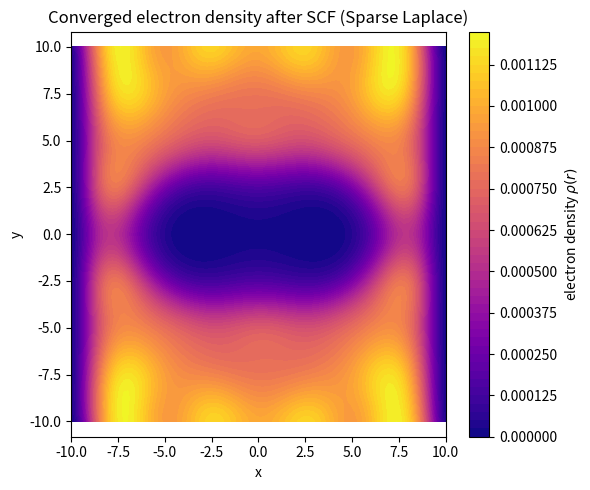

Write Python code to recreate this figure.
import numpy as np
import matplotlib.pyplot as plt
import time
from scipy.sparse import lil_matrix, diags
from scipy.sparse.linalg import eigsh  # for sparse eigenvalue solver

# ----------------------------
# Grid parameters
# ----------------------------
Nx, Ny = 100, 100
Lx, Ly = 20.0, 20.0
dx, dy = Lx / Nx, Ly / Ny
x = np.linspace(-Lx/2, Lx/2, Nx)
y = np.linspace(-Ly/2, Ly/2, Ny)
X, Y = np.meshgrid(x, y, indexing='ij')

# ----------------------------
# Nuclei
# ----------------------------
atom_pos = [(-3.33, 0.0), (3.33, 0.0)]
Z = 6

# ----------------------------
# External Potential
# ----------------------------
def compute_external_potential(X, Y, atom_pos, Z):
    V = np.zeros_like(X)
    for (x0, y0) in atom_pos:
        r = np.sqrt((X - x0)**2 + (Y - y0)**2) + 1e-10
        V += Z / (4.0 * r)
    return V

# ----------------------------
# Sparse Laplace Operator
# ----------------------------
def create_sparse_laplacian(Nx, Ny, dx, dy):
    N = Nx * Ny
    diagonals = []

    main_diag = -2.0/dx**2 - 2.0/dy**2
    side_diag_x = 1.0/dx**2
    side_diag_y = 1.0/dy**2

    # 1D flattened Laplacian
    diag = main_diag * np.ones(N)
    diagonals.append(diag)
    
    # neighbors in x-direction
    diagonals.append(side_diag_x * np.ones(N-1))
    diagonals.append(side_diag_x * np.ones(N-1))
    
    # neighbors in y-direction
    diagonals.append(side_diag_y * np.ones(N-Nx))
    diagonals.append(side_diag_y * np.ones(N-Nx))

    offsets = [0, -1, 1, -Nx, Nx]
    L = diags(diagonals, offsets, shape=(N, N), format='lil')
    return L

# ----------------------------
# Hartree Potential
# ----------------------------
def compute_hartree_potential(rho, dx, dy, epsilon=1e-4):
    Nx, Ny = rho.shape
    V_H = np.zeros_like(rho)
    x = np.linspace(-Nx/2*dx, Nx/2*dx, Nx)
    y = np.linspace(-Ny/2*dy, Ny/2*dy, Ny)
    X, Y = np.meshgrid(x, y, indexing='ij')

    for i in range(Nx):
        for j in range(Ny):
            rx, ry = X[i, j], Y[i, j]
            r_prime_x = X - rx
            r_prime_y = Y - ry
            r_dist = np.sqrt(r_prime_x**2 + r_prime_y**2 + epsilon**2)
            integrand = rho / r_dist
            V_H[i, j] = np.sum(integrand) * dx * dy

    return V_H

# ----------------------------
# SCF parameters
# ----------------------------
max_iter = 2
num_states = 6
tol = 1e-3
energy_list = []

# ----------------------------
# Prepare potentials and Laplacian
# ----------------------------
V_ext = compute_external_potential(X, Y, atom_pos, Z)
L = create_sparse_laplacian(Nx, Ny, dx, dy)

# ----------------------------
# Starting density
# ----------------------------
V_flat_init = V_ext.flatten()
H_init = -0.5 * L + diags(V_flat_init, 0)
eigvals_init, eigvecs_init = eigsh(H_init, k=num_states, which='SA')
psi_init = eigvecs_init.reshape((Nx, Ny, num_states))
rho = np.sum(np.abs(psi_init)**2, axis=2)

# ----------------------------
# MAIN SCF LOOP WITH TIMERS
# ----------------------------
start_total = time.perf_counter()

for it in range(max_iter):
    print(f"\n--- SCF Iteration {it+1} ---")
    iter_start = time.perf_counter()

    # Hartree Potential
    t0 = time.perf_counter()
    V_H = compute_hartree_potential(rho, dx, dy)
    t1 = time.perf_counter()
    time_hartree = t1 - t0

    # Hamiltonian Construction
    t0 = time.perf_counter()
    V_eff = V_ext + V_H
    V_flat = V_eff.flatten()
    H = -0.5 * L + diags(V_flat, 0)
    t1 = time.perf_counter()
    time_hamiltonian = t1 - t0

    # Eigenvalue solution
    t0 = time.perf_counter()
    eigvals_all, eigvecs_all = eigsh(H, k=num_states, which='SA')
    t1 = time.perf_counter()
    time_eigen = t1 - t0

    # Electron density
    psi = eigvecs_all.reshape((Nx, Ny, num_states))
    rho_new = np.sum(np.abs(psi)**2, axis=2)
    alpha = 0.3
    rho = alpha * rho_new + (1 - alpha) * rho

    # Energy
    total_energy = np.sum(eigvals_all)
    energy_list.append(total_energy)
    print(f"Energy = {total_energy:.6f}")

    # Determine bottleneck(s)
    times = {'Hartree Potential': time_hartree,
             'Hamiltonian Construction': time_hamiltonian,
             'Eigenvalue Solution': time_eigen}
    max_time = max(times.values())
    bottlenecks = [k for k, v in times.items() if np.isclose(v, max_time)]
    print("Timings (s):")
    for k, v in times.items():
        print(f"  {k}: {v:.4f}")
    print(f"Bottleneck(s): {', '.join(bottlenecks)}")

    # Convergence check
    if it > 0:
        delta_E = np.abs(energy_list[-1] - energy_list[-2])
        if delta_E < tol:
            print(f"Convergence achieved after {it+1} iterations (ΔE = {delta_E:.6f})")
            break

end_total = time.perf_counter()
print(f"\nTotal runtime (sparse Laplace with detailed timings): {end_total - start_total:.4f} s")

# ----------------------------
# Visualization
# ----------------------------
plt.figure(figsize=(6, 5))
plt.contourf(X, Y, rho, levels=50, cmap='plasma')
plt.colorbar(label='electron density $\\rho(r)$')
plt.title('Converged electron density after SCF (Sparse Laplace)')
plt.xlabel('x')
plt.ylabel('y')
plt.axis('equal')
plt.tight_layout()
plt.show()


# ###Output###
# PS S:\Studies and Docs\TU Dortmund\SEMESTER 3\python lab\Day9> & C:\Users\srava\AppData\Local\Programs\Python\Python314\python.exe "s:/Studies and Docs/TU Dortmund/SEMESTER 3/python lab/Day9/DFT_Sparse.py"

# --- SCF Iteration 1 ---
# Energy = 4.419647
# Timings (s):
#   Hartree Potential: 0.4918
#   Hamiltonian Construction: 0.0088
#   Eigenvalue Solution: 0.2683
# Bottleneck(s): Hartree Potential

# --- SCF Iteration 2 ---
# Energy = 4.966721
# Timings (s):
#   Hartree Potential: 0.4952
#   Hamiltonian Construction: 0.0133
#   Eigenvalue Solution: 0.4328
# Bottleneck(s): Hartree Potential

# Total runtime (sparse Laplace with detailed timings): 1.7144 s
